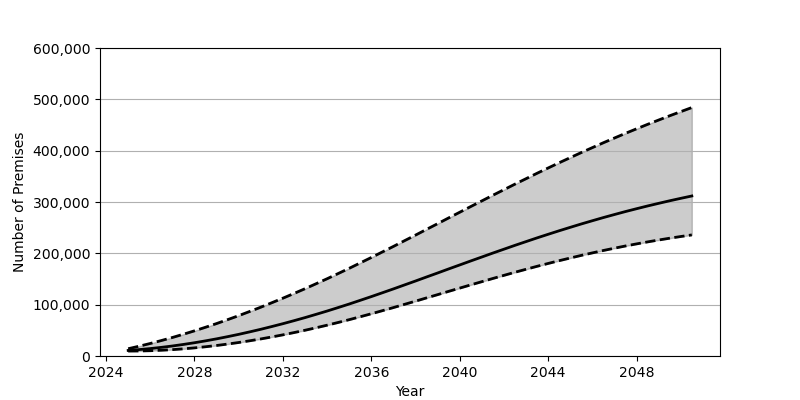

Data behind this chart, as committed beside it:
Date, Low, Base, High
2025-01-01, 9633, 10857, 14165
2025-07-01, 9774, 12484, 19109
2026-01-01, 10299, 14470, 24411
2026-07-01, 11184, 16811, 30063
2027-01-01, 12392, 19491, 36056
2027-07-01, 13946, 22497, 42376
2028-01-01, 15810, 25830, 49015
2028-07-01, 17990, 29478, 55977
2029-01-01, 20476, 33416, 63226
2029-07-01, 23244, 37657, 70786
2030-01-01, 26302, 42171, 78610
2030-07-01, 29630, 46973, 86717
2031-01-01, 33237, 52035, 95099
2031-07-01, 37102, 57358, 103730
2032-01-01, 41206, 62930, 112622
2032-07-01, 45565, 68745, 121753
2033-01-01, 50156, 74803, 131125
2033-07-01, 54982, 81095, 140719
2034-01-01, 60033, 87598, 150537
2034-07-01, 65296, 94328, 160579
2035-01-01, 70772, 101262, 170828
2035-07-01, 76445, 108410, 181281
2036-01-01, 82282, 115712, 191906
2036-07-01, 88274, 123157, 202662
2037-01-01, 94372, 130728, 213535
2037-07-01, 100579, 138389, 224523
2038-01-01, 106856, 146128, 235563
2038-07-01, 113183, 153921, 246667
2039-01-01, 119542, 161742, 257804
2039-07-01, 125907, 169570, 268950
2040-01-01, 132263, 177391, 280081
2040-07-01, 138577, 185169, 291172
2041-01-01, 144841, 192896, 302207
2041-07-01, 151029, 200548, 313177
2042-01-01, 157132, 208105, 324050
2042-07-01, 163122, 215561, 334813
2043-01-01, 168989, 222884, 345455
2043-07-01, 174711, 230079, 355960
2044-01-01, 180288, 237115, 366303
2044-07-01, 185697, 243985, 376495
2045-01-01, 190935, 250699, 386513
2045-07-01, 195996, 257213, 396341
2046-01-01, 200878, 263547, 405991
2046-07-01, 205550, 269688, 415450
2047-01-01, 210039, 275639, 424713
2047-07-01, 214320, 281386, 433770
2048-01-01, 218400, 286936, 442632
2048-07-01, 222292, 292286, 451292
2049-01-01, 225983, 297434, 459758
2049-07-01, 229479, 302389, 468028
2050-01-01, 232776, 307162, 476103
2050-07-01, 235891, 311730, 483982
